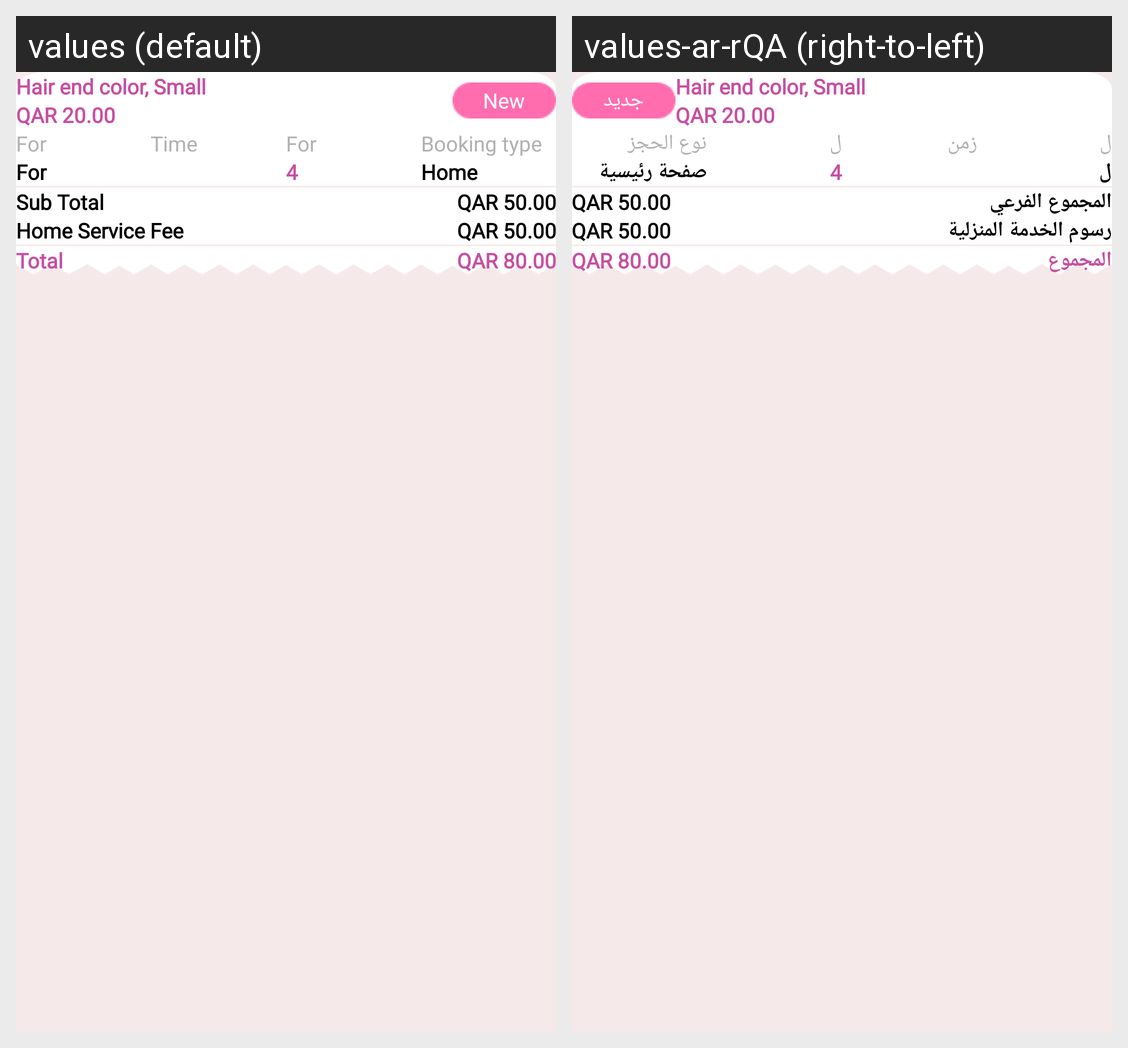

Strings drawn on this Android screen and how each of the app's shown locales translates them:
Android screen res/layout/cart_adapter_item_layout.xml rendered under 2 locales, left to right: values (default), values-ar-rQA (right-to-left). Device: Nexus 5 (rendered at 1080×1920; each locale shown at half size, 540×960, under a caption strip naming it); theme Theme.ReemaStyle.
Strings drawn on this screen, with the default value and each locale's value (text and hints the layout hard-codes, and strings that could not be matched under every locale, appear in the picture but are not listed):

new_text
  values: New
  values-ar-rQA: جديد

for_text
  values: For
  values-ar-rQA: ل

time
  values: Time
  values-ar-rQA: زمن

booking_type
  values: Booking type
  values-ar-rQA: نوع الحجز

home_text
  values: Home
  values-ar-rQA: صفحة رئيسية

sub_total
  values: Sub Total
  values-ar-rQA: المجموع الفرعي

home_service_fee
  values: Home Service Fee
  values-ar-rQA: رسوم الخدمة المنزلية

total
  values: Total
  values-ar-rQA: المجموع
